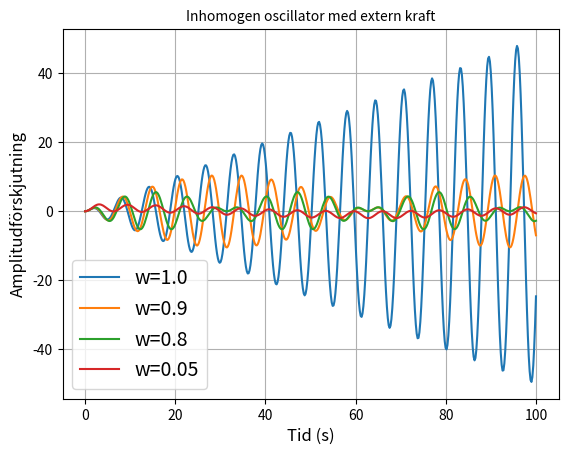
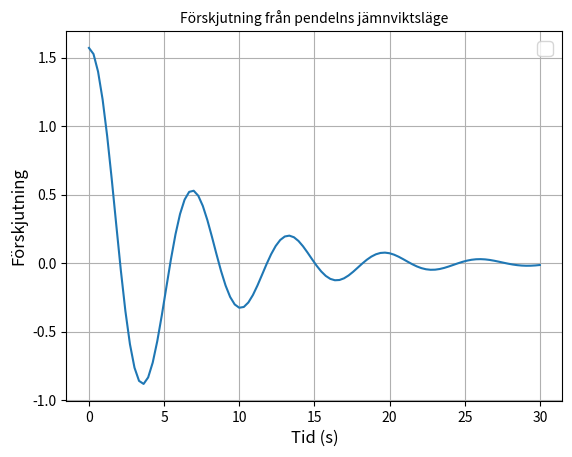
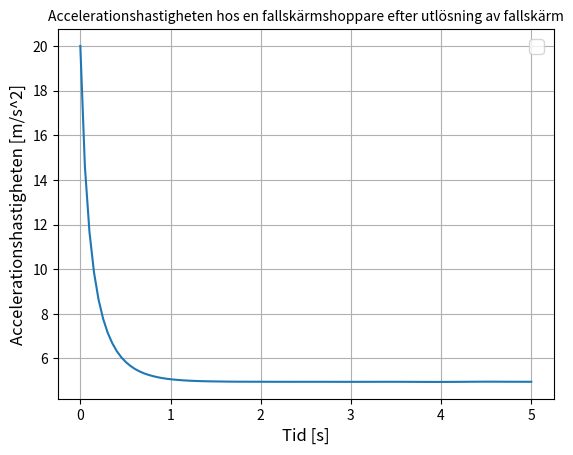
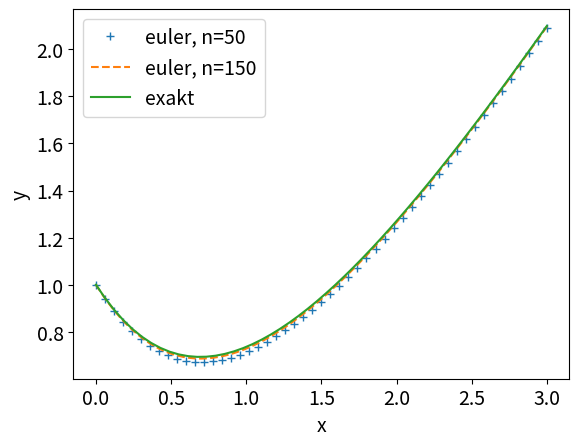
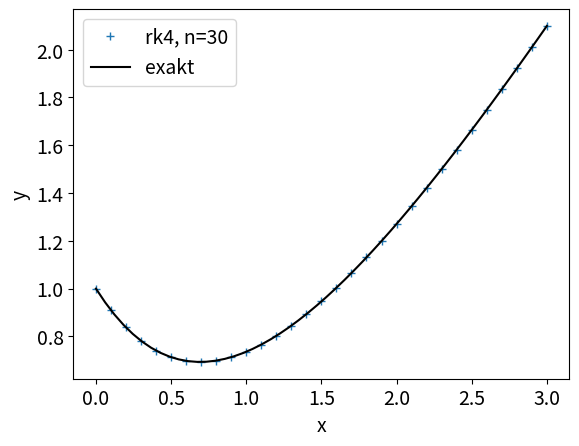

The script that saved these images, in order:
import numpy as np
import scipy.integrate as integrate 
import matplotlib.pyplot as plt


# --------------- UPPG 3 ---------------
m = k = A = 1
w0 = np.sqrt(k/m)
w = [w0, 0.9, 0.8, 0.05]

fig ,ax = plt.subplots()

for value in w:
    f = lambda t,x: [ x[1], -(k/m)*x[0] + (A/m)*np.cos(value * t) ]
    sol = integrate.solve_ivp(f,[0,100],[0, 0],\
    t_eval=np.linspace(0,100,500)) 
    plt.plot(sol.t,sol.y[0], label='w={}'.format(value))

ax.set_xlabel('x')
ax.set_ylabel('y')
ax.legend(fontsize=14)
ax.set_xlabel('Tid (s)',fontsize=12)
ax.set_ylabel('Amplitudförskjutning',fontsize=12)
ax.tick_params(labelsize=10)
plt.grid()
plt.title("Inhomogen oscillator med extern kraft", fontsize=10)
plt.show()
# ----------------------------------------


# --------------- UPPG 2 ---------------
p = 0.3 #(c/mL)
q = 1 #(g/L)
a = np.pi/2
b = 0

f = lambda x,y: [y[1], -p*y[1] - q*np.sin(y[0])]
sol = integrate.solve_ivp(f,[0,30],[a, b],\
t_eval=np.linspace(0,30,100)) 

fig ,ax = plt.subplots()
ax.plot(sol.t,sol.y[0]) 
ax.set_xlabel('x')
ax.set_ylabel('y')
ax.legend(fontsize=14)
ax.set_xlabel('Tid (s)',fontsize=12)
ax.set_ylabel('Förskjutning',fontsize=12)
ax.tick_params(labelsize=10)
plt.grid()
plt.title("Förskjutning från pendelns jämnviktsläge", fontsize=10)
# plt.show()
# ----------------------------------------


# --------------- UPPG 1 ---------------
g = 9.82
m = 100
k = 40 

f = lambda x,y: g-((k/m)*(y**2)) 
sol = integrate.solve_ivp(f,[0,5],[20],\
t_eval=np.linspace(0,5,100)) 

fig ,ax = plt.subplots()
ax.plot(sol.t,sol.y[0]) 
ax.set_xlabel('x')
ax.set_ylabel('y')
ax.legend(fontsize=14)
ax.set_xlabel('Tid [s]',fontsize=12)
ax.set_ylabel('Accelerationshastigheten [m/s^2]',fontsize=12)
ax.tick_params(labelsize=10)
plt.grid()
plt.title("Accelerationshastigheten hos en fallskärmshoppare efter utlösning av fallskärm", fontsize=10)
# plt.show()
# ----------------------------------------


# --------------- Euler ---------------
def euler(f,a,b,y0,n):
    x = np.linspace(a,b,n+1) # n+1 gridpunkter
    y = np.zeros(n+1)
    h = (b-a)/n       #Steglängd
    y[0] = y0
    for k in range(n):
        y[k+1] = y[k] + h*f(x[k],y[k])
    return x,y

f = lambda x,y: x-y
y0=1

(x1,y1) = euler(f,0,3,y0,50)
(x2,y2) = euler(f,0,3,y0,150)

x = np.linspace(0,3,50)
y = x-1+(y0+1)*np.exp(-x)  #Exakta lösningen
fig, ax =plt.subplots()

ax.plot(x1,y1,'+',label='euler, n=50')
ax.plot(x2,y2,'--',label='euler, n=150')
ax.plot(x,y,label='exakt')
ax.legend(fontsize=14)
ax.set_xlabel('x',fontsize=14)
ax.set_ylabel('y',fontsize=14)
ax.tick_params(labelsize=14)
#plt.show()
# ----------------------------------------

# --------------- Runge-Kuttas ---------------
def rk4(f,a,b,y0,n):
    import numpy as np
    x = np.linspace(a,b,n+1) # n+1 gridpunkter
    y = np.zeros(n+1)
    h = (b-a)/n       #Steglängd
    y[0] = y0
    for k in range(n):
        k0 = h*f(x[k],y[k])
        k1 = h*f(x[k]+h/2,y[k]+k0/2)
        k2 = h*f(x[k]+h/2,y[k]+k1/2)
        k3 = h*f(x[k]+h,y[k]+k2)
        y[k+1] = y[k]+(k0+2*(k1+k2)+k3)/6
    return x,y

(x1,y1) = rk4(f,0,3,1,30)

x = np.linspace(0,3,50)
y = x-1+(y0+1)*np.exp(-x) #Exakta lösningen
fig, ax =plt.subplots()

ax.plot(x1,y1,'+',label='rk4, n=30')
ax.plot(x,y,'-k',label='exakt')
ax.legend(fontsize=14)
ax.set_xlabel('x',fontsize=14)
ax.set_ylabel('y',fontsize=14)
ax.tick_params(labelsize=14)
#plt.show()
# ----------------------------------------
